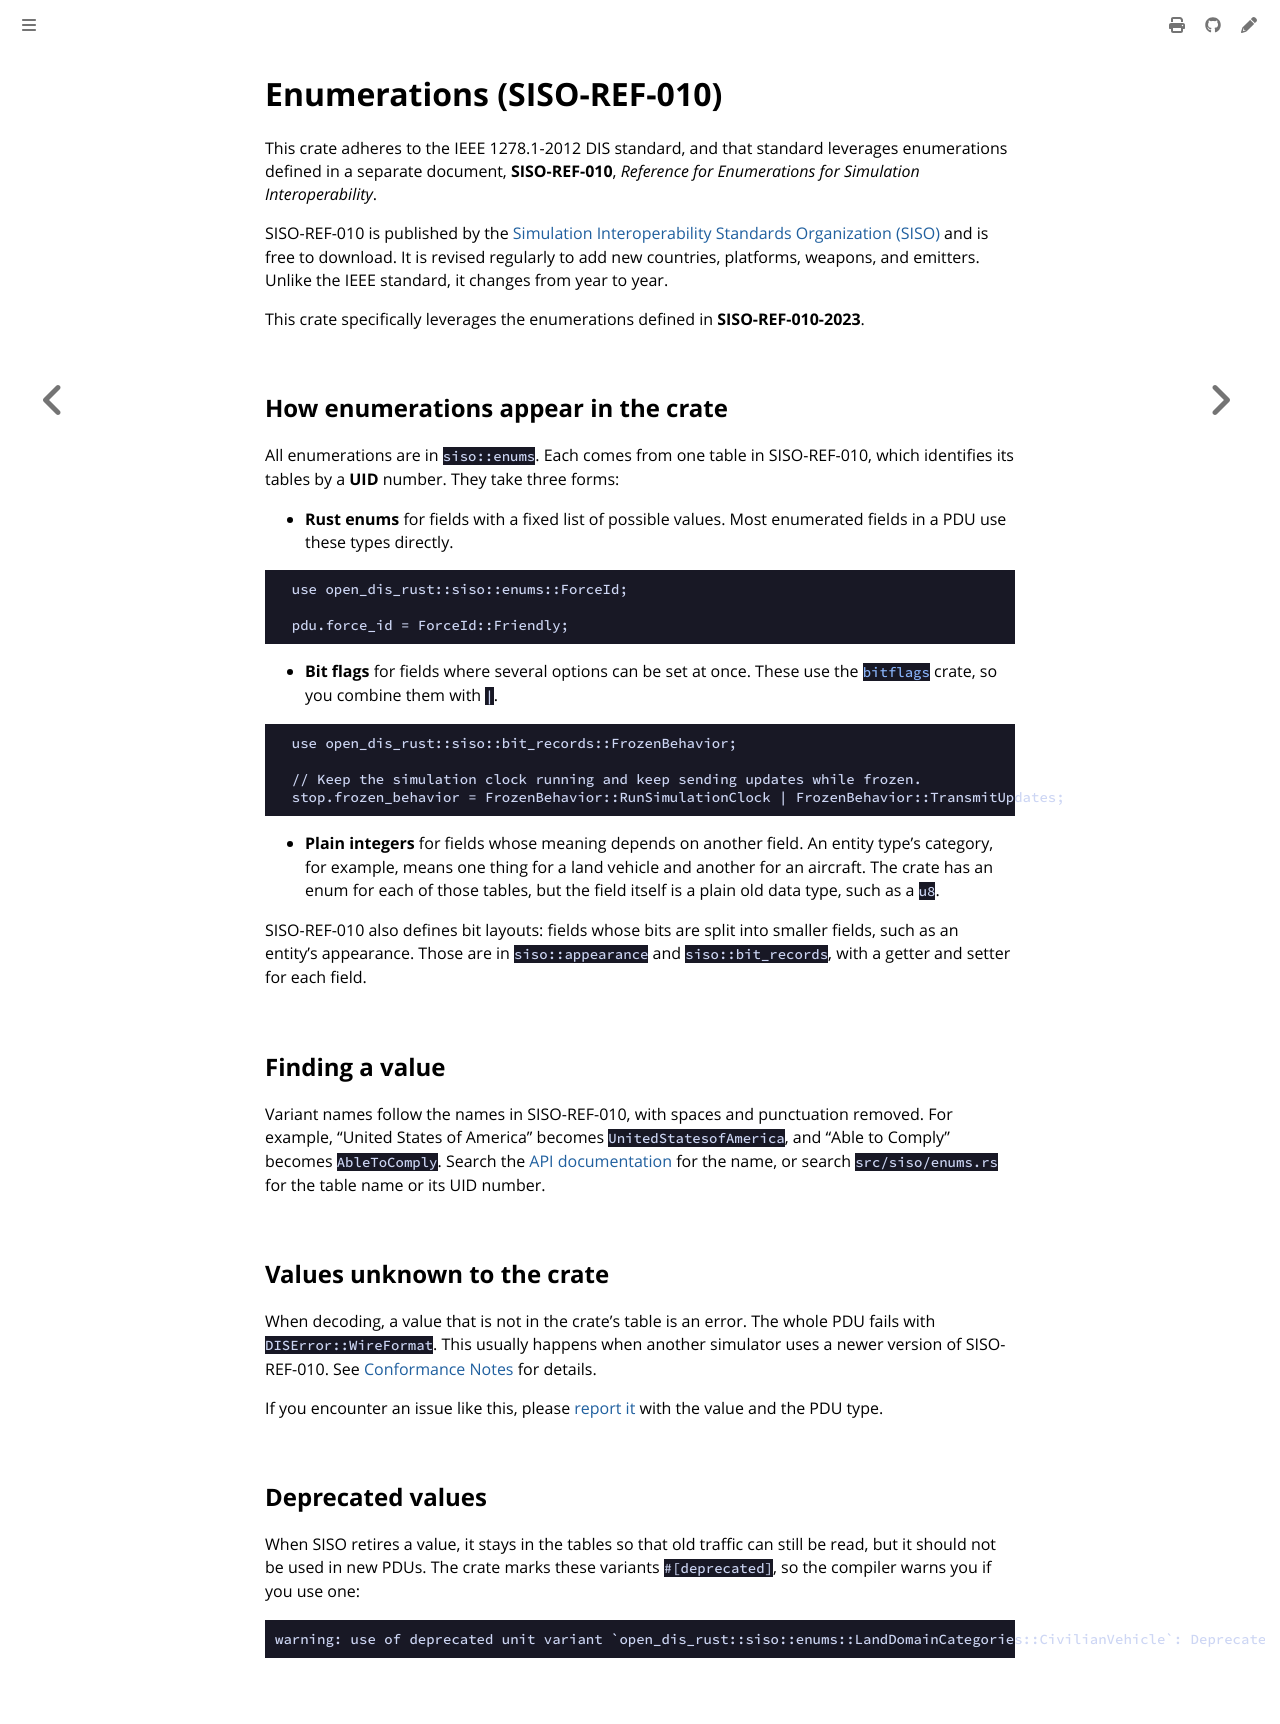

repository: crhowell3/open-dis-rust · page: concepts/enumerations.html · generator: mdbook

# Enumerations (SISO-REF-010)

This crate adheres to the IEEE 1278.1-2012 DIS standard, and that standard leverages enumerations
defined in a separate document, **SISO-REF-010**, *Reference for Enumerations for Simulation Interoperability*.

SISO-REF-010 is published by the [Simulation Interoperability Standards Organization (SISO)](https://www.sisostandards.org/)
and is free to download. It is revised regularly to add new countries, platforms, weapons, and emitters. Unlike the IEEE standard,
it changes from year to year.

This crate specifically leverages the enumerations defined in **SISO-REF-010-2023**.

## How enumerations appear in the crate

All enumerations are in `siso::enums`. Each comes from one table in SISO-REF-010, which
identifies its tables by a **UID** number. They take three forms:

- **Rust enums** for fields with a fixed list of possible values. Most enumerated fields in a PDU
  use these types directly.

```rust,ignore
  use open_dis_rust::siso::enums::ForceId;

  pdu.force_id = ForceId::Friendly;
```

- **Bit flags** for fields where several options can be set at once. These use the
  [`bitflags`](https://docs.rs/bitflags) crate, so you combine them with `|`.

```rust,ignore
  use open_dis_rust::siso::bit_records::FrozenBehavior;

  // Keep the simulation clock running and keep sending updates while frozen.
  stop.frozen_behavior = FrozenBehavior::RunSimulationClock | FrozenBehavior::TransmitUpdates;
```

- **Plain integers** for fields whose meaning depends on another field. An entity type's category,
  for example, means one thing for a land vehicle and another for an aircraft. The crate has an enum
  for each of those tables, but the field itself is a plain old data type, such as a `u8`.

SISO-REF-010 also defines bit layouts: fields whose bits are split into smaller fields, such as
an entity's appearance. Those are in `siso::appearance` and `siso::bit_records`, with a getter
and setter for each field.

## Finding a value

Variant names follow the names in SISO-REF-010, with spaces and punctuation removed. For example,
"United States of America" becomes `UnitedStatesofAmerica`, and "Able to Comply" becomes `AbleToComply`.
Search the [API documentation](https://docs.rs/open-dis-rust) for the name, or search `src/siso/enums.rs`
for the table name or its UID number.

## Values unknown to the crate

When decoding, a value that is not in the crate's table is an error. The whole PDU fails with
`DISError::WireFormat`. This usually happens when another simulator uses a newer version of
SISO-REF-010. See [Conformance Notes](../reference/conformance.md#decoding-behavior) for details.

If you encounter an issue like this, please [report it](../get-in-touch.md#encoding-and-interoperability-problems)
with the value and the PDU type.

## Deprecated values

When SISO retires a value, it stays in the tables so that old traffic can still be
read, but it should not be used in new PDUs. The crate marks these variants `#[deprecated]`,
so the compiler warns you if you use one:

```text
warning: use of deprecated unit variant `open_dis_rust::siso::enums::LandDomainCategories::CivilianVehicle`: Deprecated in SISO-REF-010-2023
```
